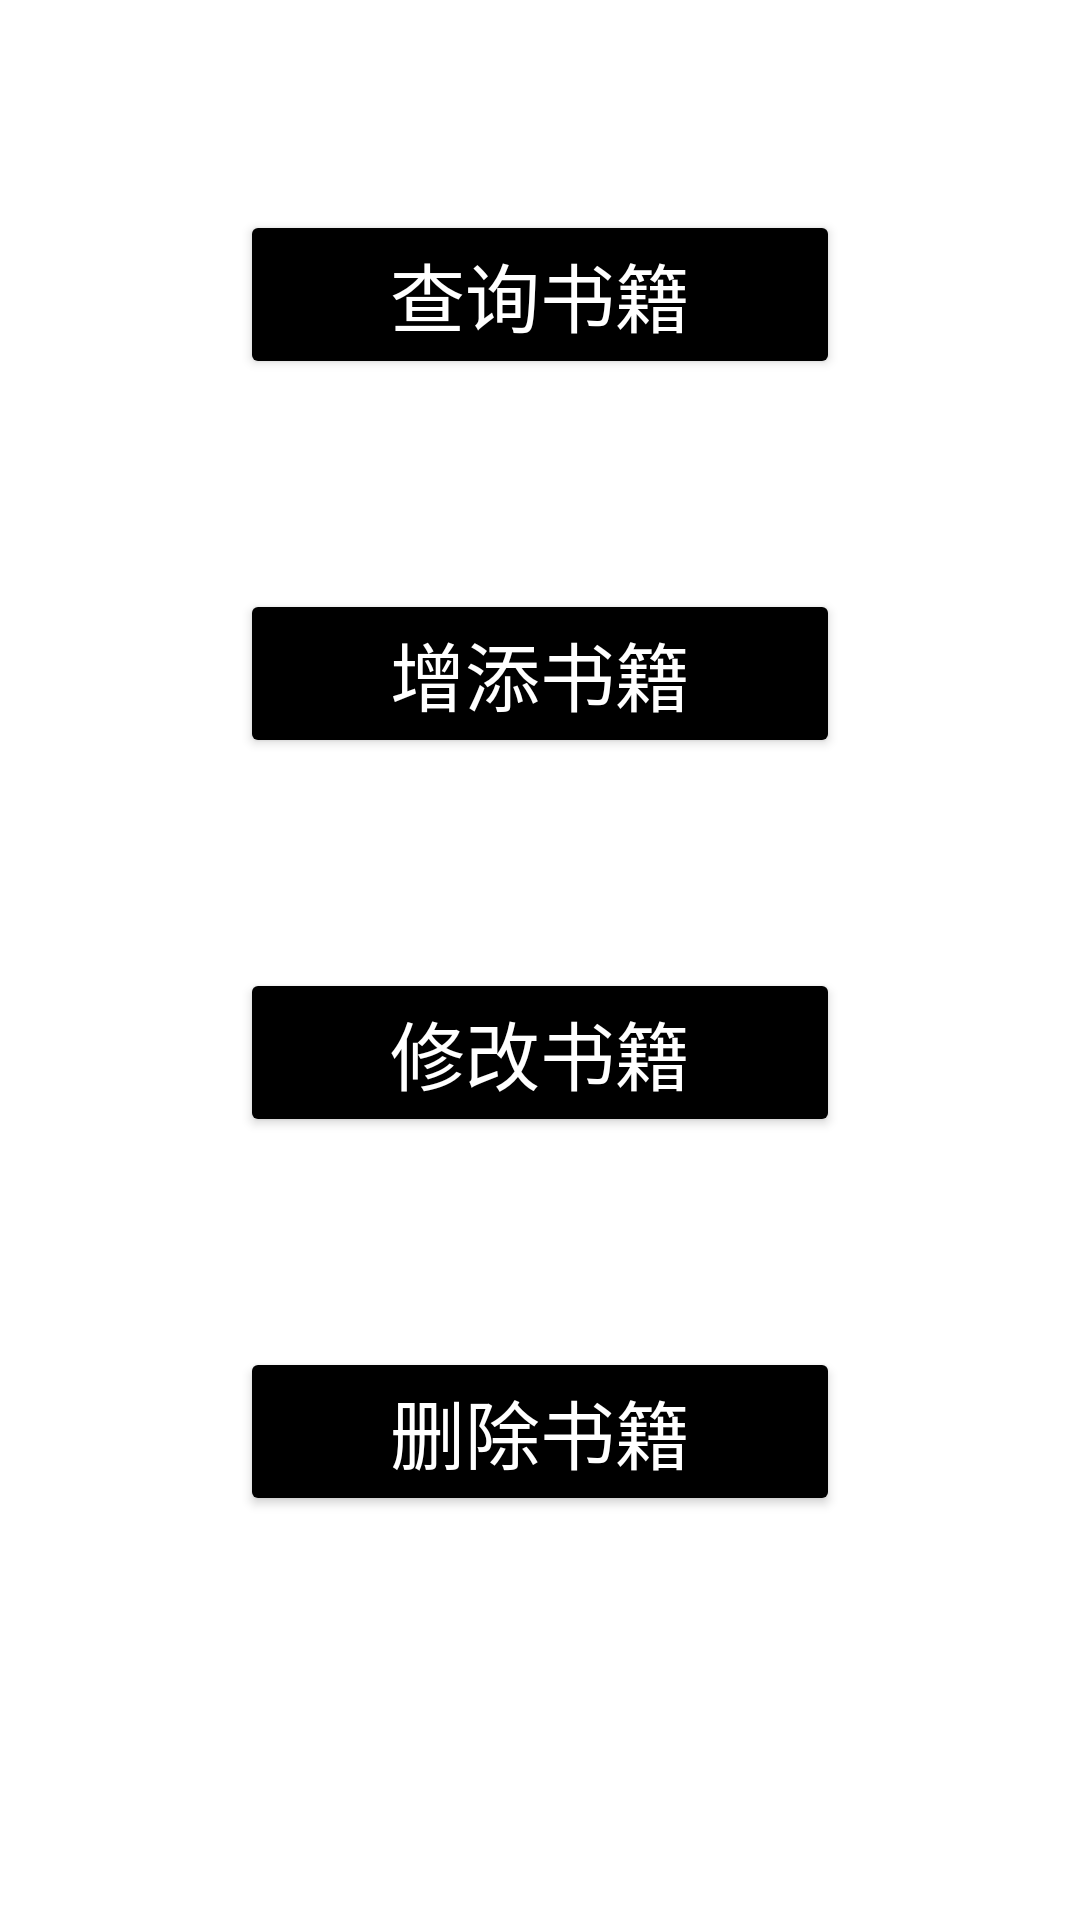

This screen was rendered from an Android layout file. Write that file and the resources it references.
<!-- AndroidManifest.xml: application theme Theme.Libarary1 -->
<!-- res/layout/activity_library_function.xml -->
<?xml version="1.0" encoding="utf-8"?>
<LinearLayout xmlns:android="http://schemas.android.com/apk/res/android"
    android:layout_width="match_parent"
    android:layout_height="match_parent"
    android:orientation="vertical">

    <Button
        android:id="@+id/find_button"
        android:layout_width="wrap_content"
        android:layout_height="wrap_content"
        android:text="查询书籍"
        android:textSize="25dp"
        android:textColor="@color/cardview_light_background"
        android:backgroundTint="#000000"
        android:layout_marginTop="70dp"
        android:layout_gravity="center"
        android:paddingLeft="50dp"
        android:paddingRight="50dp"
        android:paddingTop="10dp"
        android:paddingBottom="10dp"/>

    <Button
        android:id="@+id/add_button"
        android:layout_width="wrap_content"
        android:layout_height="wrap_content"
        android:text="增添书籍"
        android:textSize="25dp"
        android:textColor="@color/cardview_light_background"
        android:backgroundTint="#000000"
        android:layout_marginTop="70dp"
        android:layout_gravity="center"
        android:paddingLeft="50dp"
        android:paddingRight="50dp"
        android:paddingTop="10dp"
        android:paddingBottom="10dp"/>

    <Button
        android:id="@+id/alter_button"
        android:layout_width="wrap_content"
        android:layout_height="wrap_content"
        android:text="修改书籍"
        android:textSize="25dp"
        android:textColor="@color/cardview_light_background"
        android:backgroundTint="#000000"
        android:layout_marginTop="70dp"
        android:layout_gravity="center"
        android:paddingLeft="50dp"
        android:paddingRight="50dp"
        android:paddingTop="10dp"
        android:paddingBottom="10dp"/>

    <Button
        android:id="@+id/cancel_button"
        android:layout_width="wrap_content"
        android:layout_height="wrap_content"
        android:text="删除书籍"
        android:textSize="25dp"
        android:textColor="@color/cardview_light_background"
        android:backgroundTint="#000000"
        android:layout_marginTop="70dp"
        android:layout_gravity="center"
        android:paddingLeft="50dp"
        android:paddingRight="50dp"
        android:paddingTop="10dp"
        android:paddingBottom="10dp"/>



</LinearLayout>
<!-- resources referenced by this layout -->
<resources>
  <style name="Theme.Libarary1" parent="Theme.MaterialComponents.DayNight.DarkActionBar">
          
          <item name="colorPrimary">@color/purple_500</item>
          <item name="colorPrimaryVariant">@color/purple_700</item>
          <item name="colorOnPrimary">@color/white</item>
          
          <item name="colorSecondary">@color/teal_200</item>
          <item name="colorSecondaryVariant">@color/teal_700</item>
          <item name="colorOnSecondary">@color/black</item>
          
          <item name="android:statusBarColor" tools:targetApi="l">?attr/colorPrimaryVariant</item>
          
      </style>
  <!-- not gathered from this repository: default colours our renderer supplied (Android Studio template values) -->
  <color name="purple_500">#FF6200EE</color>
  <color name="purple_700">#FF3700B3</color>
  <color name="teal_200">#FF03DAC5</color>
  <color name="teal_700">#FF018786</color>
  <color name="black">#FF000000</color>
  <color name="white">#FFFFFFFF</color>
</resources>
